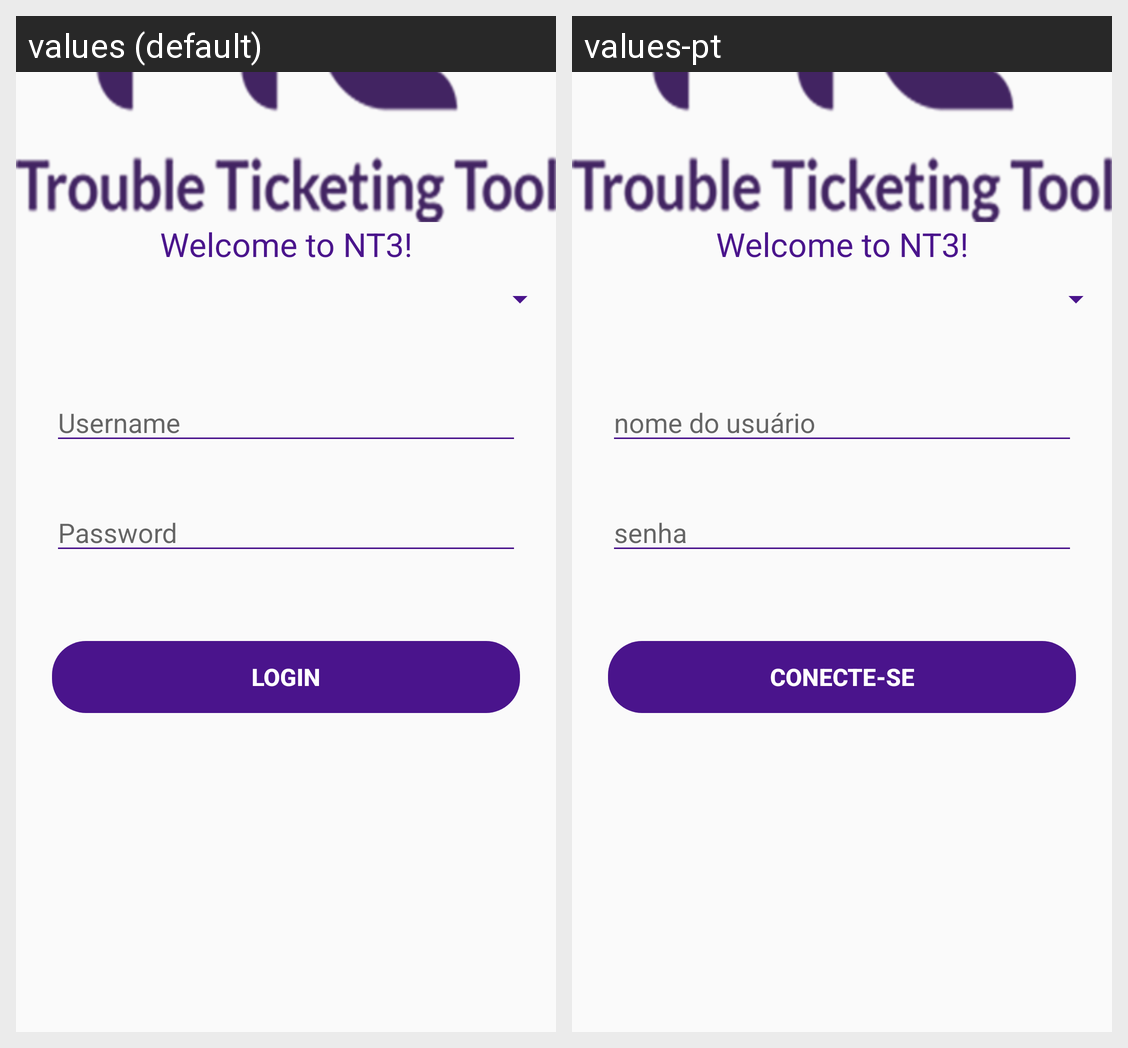

Here is an Android app screen in its default locale and in the app's own translations. Write out the translated-string differences for the strings that appear on this screen.
Android screen res/layout/activity_login.xml rendered under 2 locales, left to right: values (default), values-pt. Device: Nexus 5 (rendered at 1080×1920; each locale shown at half size, 540×960, under a caption strip naming it); theme AppTheme.
Strings drawn on this screen, with the default value and each locale's value (text and hints the layout hard-codes, and strings that could not be matched under every locale, appear in the picture but are not listed):

prompt_username
  values: Username
  values-pt: nome do usuário

prompt_password
  values: Password
  values-pt: senha

login
  values: LOGIN
  values-pt: CONECTE-SE
